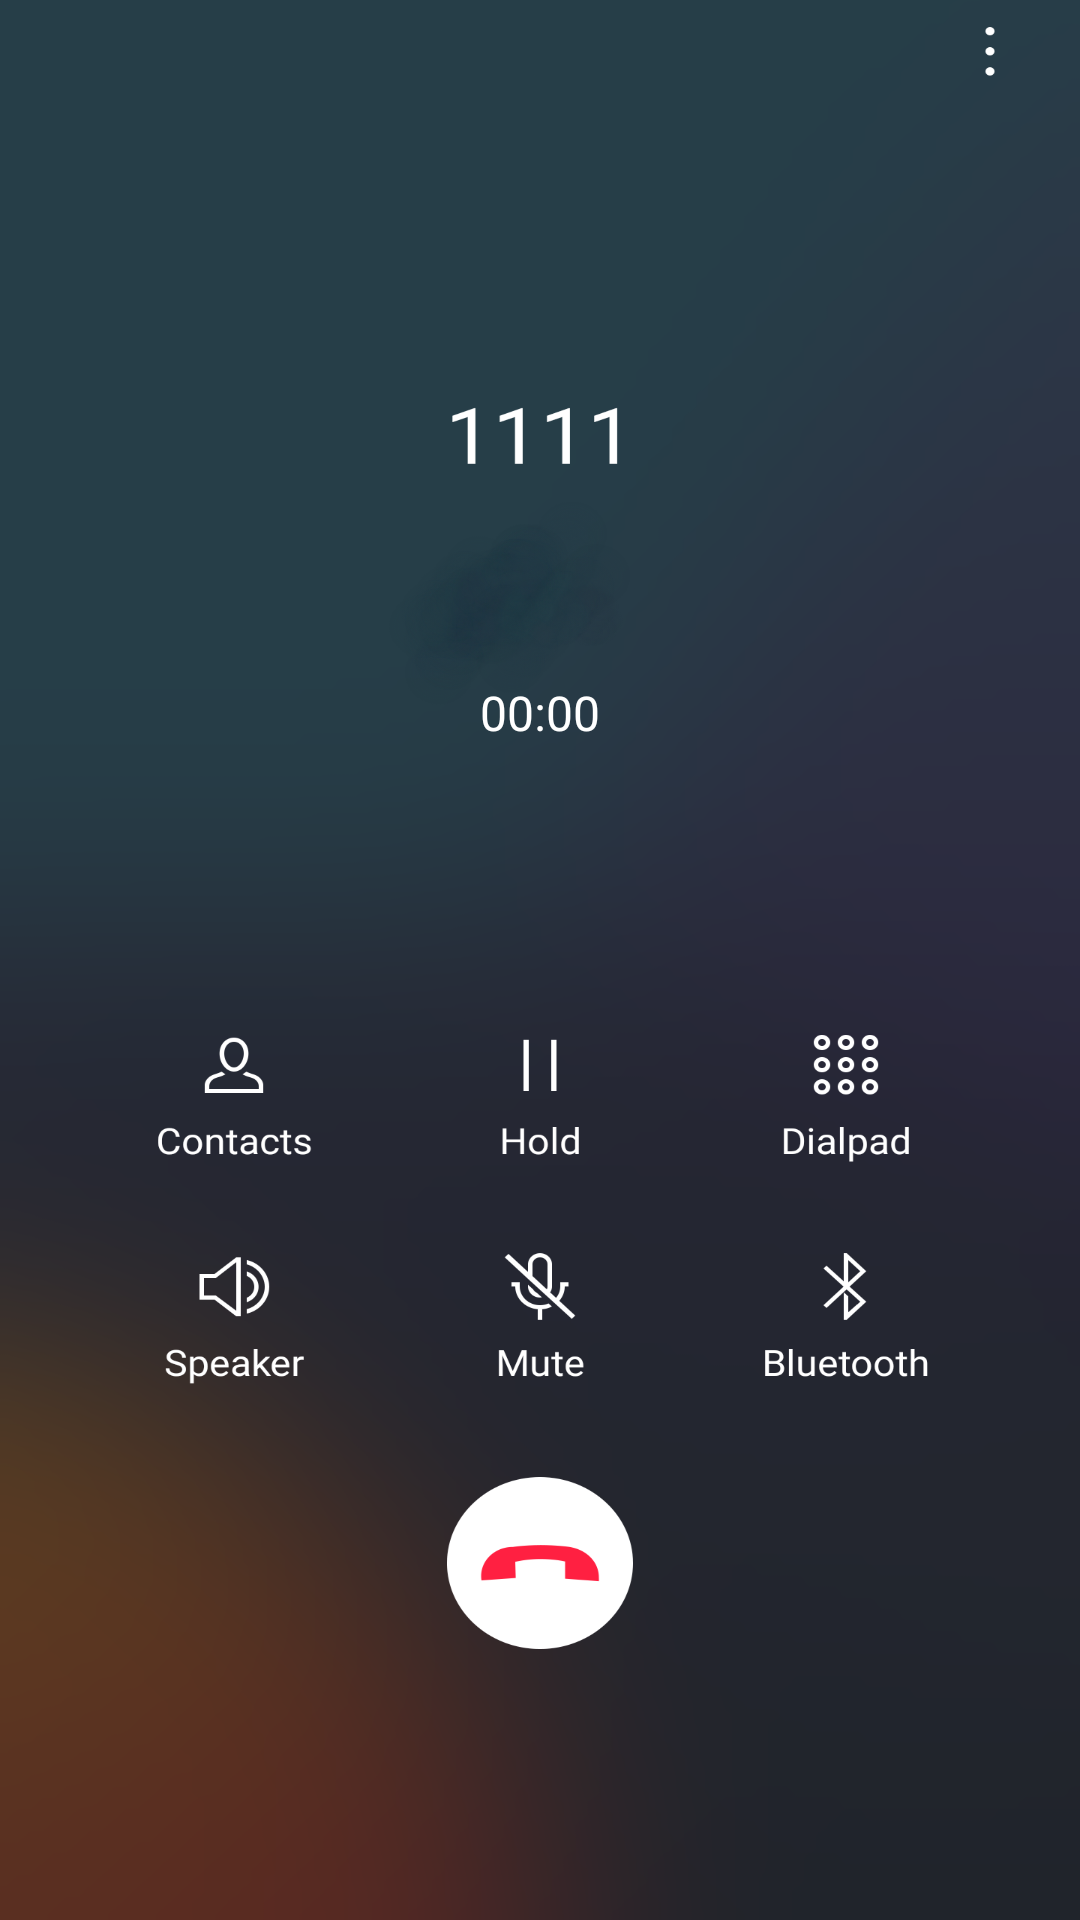

Android layout source for this screen:
<!-- AndroidManifest.xml: application theme Theme.AppCompat.NoActionBar -->
<!-- res/layout/activity_call.xml -->
<?xml version="1.0" encoding="utf-8"?>
<androidx.constraintlayout.widget.ConstraintLayout xmlns:android="http://schemas.android.com/apk/res/android"
    xmlns:app="http://schemas.android.com/apk/res-auto"
    xmlns:tools="http://schemas.android.com/tools"
    android:layout_width="match_parent"
    android:layout_height="match_parent"
    android:background="@drawable/call_screen_new_cropped"
    android:visibility="visible"
    tools:context=".CallActivity">

    <Chronometer
        android:id="@+id/stopwatch"
        android:layout_width="wrap_content"
        android:layout_height="wrap_content"
        android:layout_marginStart="165dp"
        android:layout_marginEnd="165dp"
        android:gravity="center|center_horizontal"
        android:textAlignment="center"
        android:textColor="#FFFFFF"
        android:textSize="16sp"
        app:layout_constraintBottom_toTopOf="@+id/backButton"
        app:layout_constraintEnd_toEndOf="parent"
        app:layout_constraintStart_toStartOf="parent"
        app:layout_constraintTop_toTopOf="parent"
        app:layout_constraintVertical_bias="0.406" />

    <com.google.android.material.floatingactionbutton.FloatingActionButton
        android:id="@+id/backButton"
        android:layout_width="76dp"
        android:layout_height="61dp"
        android:layout_marginStart="165dp"
        android:layout_marginTop="565dp"
        android:layout_marginEnd="165dp"
        android:layout_marginBottom="106dp"
        android:clickable="true"
        android:foregroundGravity="center_horizontal"
        android:outlineProvider="none"
        android:visibility="visible"
        app:backgroundTint="@android:color/transparent"
        app:layout_constraintBottom_toBottomOf="parent"
        app:layout_constraintEnd_toEndOf="parent"
        app:layout_constraintHorizontal_bias="0.5"
        app:layout_constraintStart_toStartOf="parent"
        app:layout_constraintTop_toTopOf="parent"
        tools:ignore="SpeakableTextPresentCheck"
        tools:srcCompat="@tools:sample/avatars"
        tools:visibility="invisible" />
</androidx.constraintlayout.widget.ConstraintLayout>
<!-- resources referenced by this layout -->
<resources>
  <!-- drawable call_screen_new_cropped: png bitmap (drawable-xxxhdpi, 323864 bytes) -->
</resources>
